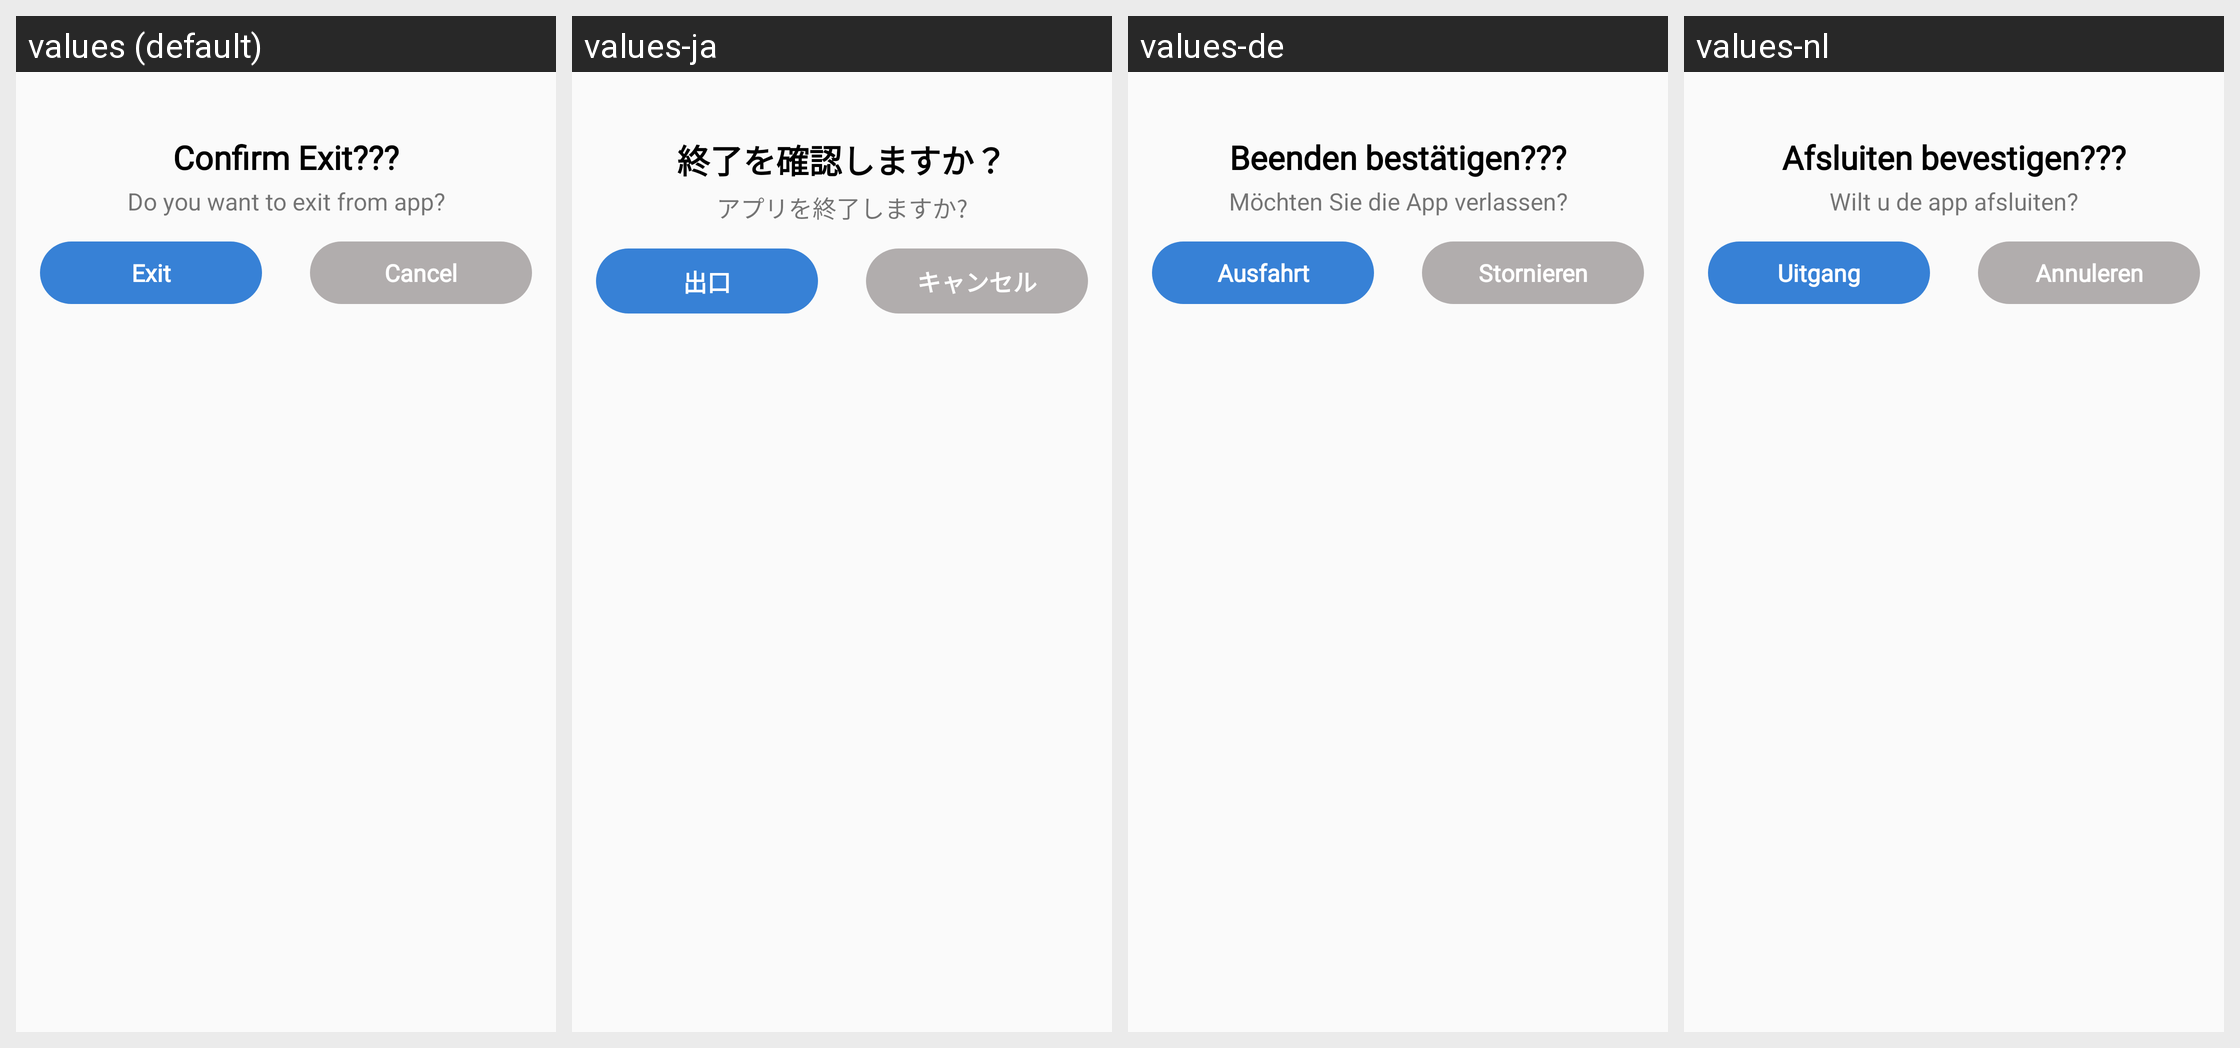

The Android screen above is rendered under several locales of the same app. Produce the string resources it draws, with the default and per-locale values.
Android screen res/layout/dlg_exit_new.xml rendered under 4 locales, left to right: values (default), values-ja, values-de, values-nl. Device: Nexus 5 (rendered at 1080×1920; each locale shown at half size, 540×960, under a caption strip naming it); theme AppTheme.NoActionBar.
Other locales in the repository, not shown: values-af, values-ar, values-bn, values-cs, values-da, values-fil, values-fr, values-hi, values-in, values-it, values-ko, values-ms, values-pt, values-zh.
Strings drawn on this screen, with the default value and each locale's value (text and hints the layout hard-codes, and strings that could not be matched under every locale, appear in the picture but are not listed):

confirm_exit
  values: Confirm Exit???
  values-ja: 終了を確認しますか？
  values-de: Beenden bestätigen???
  values-nl: Afsluiten bevestigen???

do_you_want_to_exit_from_app
  values: Do you want to exit from app?
  values-ja: アプリを終了しますか?
  values-de: Möchten Sie die App verlassen?
  values-nl: Wilt u de app afsluiten?

cancel_button
  values: Cancel
  values-ja: キャンセル
  values-de: Stornieren
  values-nl: Annuleren

exit_header
  values: Exit
  values-ja: 出口
  values-de: Ausfahrt
  values-nl: Uitgang
